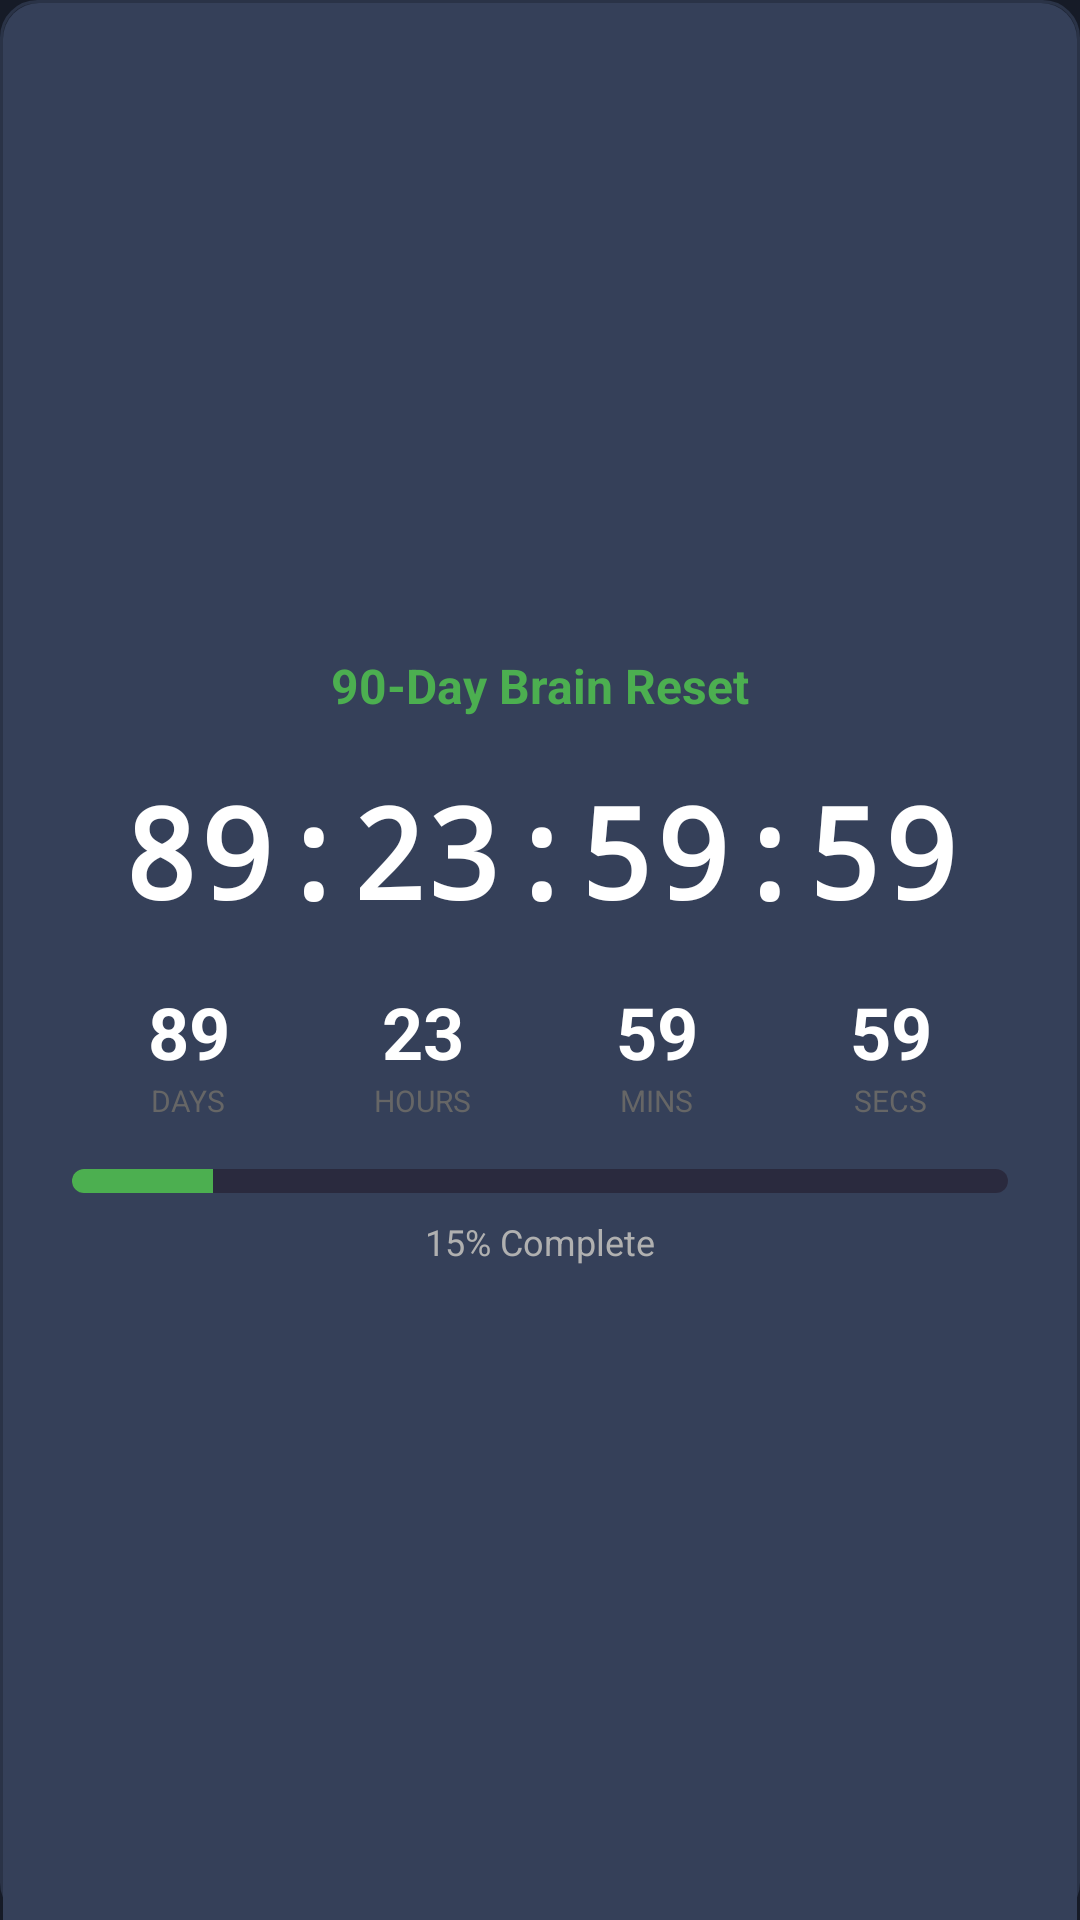

Android layout source for this screen:
<!-- AndroidManifest.xml: application theme Theme.TaqwaFortress -->
<!-- res/layout/fragment_countdown.xml -->
<?xml version="1.0" encoding="utf-8"?>
<LinearLayout xmlns:android="http://schemas.android.com/apk/res/android"
    android:layout_width="match_parent"
    android:layout_height="wrap_content"
    android:orientation="vertical"
    android:background="@drawable/bg_card"
    android:padding="24dp"
    android:gravity="center">

    
    <TextView
        android:id="@+id/statusText"
        android:layout_width="wrap_content"
        android:layout_height="wrap_content"
        android:text="90-Day Brain Reset"
        android:textColor="#4CAF50"
        android:textSize="16sp"
        android:textStyle="bold"
        android:layout_marginBottom="16dp" />

    
    <TextView
        android:id="@+id/countdownText"
        android:layout_width="wrap_content"
        android:layout_height="wrap_content"
        android:text="89:23:59:59"
        android:textColor="#FFFFFF"
        android:textSize="42sp"
        android:textStyle="bold"
        android:fontFamily="monospace"
        android:layout_marginBottom="16dp" />

    
    <LinearLayout
        android:layout_width="match_parent"
        android:layout_height="wrap_content"
        android:orientation="horizontal"
        android:gravity="center"
        android:layout_marginBottom="16dp">

        
        <LinearLayout
            android:layout_width="0dp"
            android:layout_height="wrap_content"
            android:layout_weight="1"
            android:orientation="vertical"
            android:gravity="center">

            <TextView
                android:id="@+id/daysText"
                android:layout_width="wrap_content"
                android:layout_height="wrap_content"
                android:text="89"
                android:textColor="#FFFFFF"
                android:textSize="24sp"
                android:textStyle="bold" />

            <TextView
                android:layout_width="wrap_content"
                android:layout_height="wrap_content"
                android:text="DAYS"
                android:textColor="#666666"
                android:textSize="10sp" />

        </LinearLayout>

        
        <LinearLayout
            android:layout_width="0dp"
            android:layout_height="wrap_content"
            android:layout_weight="1"
            android:orientation="vertical"
            android:gravity="center">

            <TextView
                android:id="@+id/hoursText"
                android:layout_width="wrap_content"
                android:layout_height="wrap_content"
                android:text="23"
                android:textColor="#FFFFFF"
                android:textSize="24sp"
                android:textStyle="bold" />

            <TextView
                android:layout_width="wrap_content"
                android:layout_height="wrap_content"
                android:text="HOURS"
                android:textColor="#666666"
                android:textSize="10sp" />

        </LinearLayout>

        
        <LinearLayout
            android:layout_width="0dp"
            android:layout_height="wrap_content"
            android:layout_weight="1"
            android:orientation="vertical"
            android:gravity="center">

            <TextView
                android:id="@+id/minutesText"
                android:layout_width="wrap_content"
                android:layout_height="wrap_content"
                android:text="59"
                android:textColor="#FFFFFF"
                android:textSize="24sp"
                android:textStyle="bold" />

            <TextView
                android:layout_width="wrap_content"
                android:layout_height="wrap_content"
                android:text="MINS"
                android:textColor="#666666"
                android:textSize="10sp" />

        </LinearLayout>

        
        <LinearLayout
            android:layout_width="0dp"
            android:layout_height="wrap_content"
            android:layout_weight="1"
            android:orientation="vertical"
            android:gravity="center">

            <TextView
                android:id="@+id/secondsText"
                android:layout_width="wrap_content"
                android:layout_height="wrap_content"
                android:text="59"
                android:textColor="#FFFFFF"
                android:textSize="24sp"
                android:textStyle="bold" />

            <TextView
                android:layout_width="wrap_content"
                android:layout_height="wrap_content"
                android:text="SECS"
                android:textColor="#666666"
                android:textSize="10sp" />

        </LinearLayout>

    </LinearLayout>

    
    <ProgressBar
        android:id="@+id/progressBar"
        style="@android:style/Widget.ProgressBar.Horizontal"
        android:layout_width="match_parent"
        android:layout_height="8dp"
        android:progress="15"
        android:progressTint="#4CAF50"
        android:progressBackgroundTint="#2A2A3E"
        android:layout_marginBottom="8dp" />

    <TextView
        android:id="@+id/progressPercentText"
        android:layout_width="wrap_content"
        android:layout_height="wrap_content"
        android:text="15% Complete"
        android:textColor="#B0B0B0"
        android:textSize="12sp" />

</LinearLayout>
<!-- resources referenced by this layout -->
<resources>
  <!-- drawable bg_card (drawable) -->
  <?xml version="1.0" encoding="utf-8"?>
  <layer-list xmlns:android="http://schemas.android.com/apk/res/android">
      <item>
          <shape android:shape="rectangle">
              <solid android:color="#1E2535" />
              <stroke android:width="1dp" android:color="#2A3347" />
              <corners android:radius="12dp" />
          </shape>
      </item>
      
      <item android:top="1dp" android:left="1dp" android:right="1dp" android:bottom="0dp">
          <shape android:shape="rectangle">
              <solid android:color="#354059" />
              <corners android:topLeftRadius="12dp" android:topRightRadius="12dp" />
          </shape>
      </item>
  </layer-list>
  <style name="Theme.TaqwaFortress" parent="Theme.MaterialComponents.DayNight.NoActionBar">
          
          <item name="colorPrimary">@color/colorPrimary</item>
          <item name="colorPrimaryDark">@color/colorPrimaryDark</item>
          <item name="colorAccent">@color/colorAccent</item>
  
          
          <item name="android:windowBackground">@color/background_dark</item>
          <item name="android:statusBarColor">@color/background_dark</item>
          <item name="android:navigationBarColor">@color/background_dark</item>
  
          
          <item name="colorControlActivated">@color/blue</item>
          <item name="colorControlHighlight">@color/blue_dim</item>
  
          
          <item name="android:progressTint">@color/blue</item>
          <item name="android:indeterminateTint">@color/blue</item>
      </style>
  <color name="colorPrimary">#4A90D9</color>
  <color name="colorPrimaryDark">#1A2740</color>
  <color name="colorAccent">#4A90D9</color>
  <color name="background_dark">#161B27</color>
  <color name="blue">#4A90D9</color>
  <color name="blue_dim">#172540</color>
</resources>
